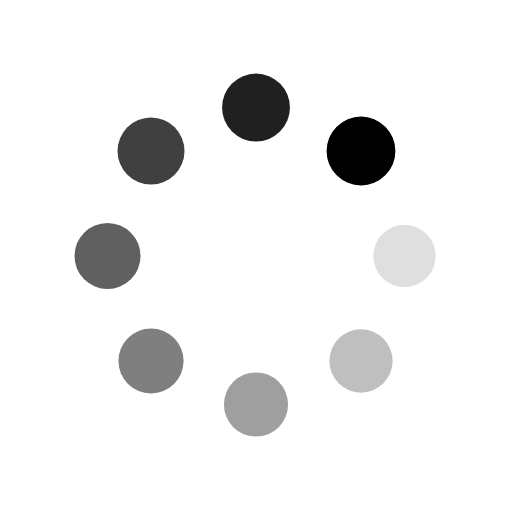
t = 0.00 s
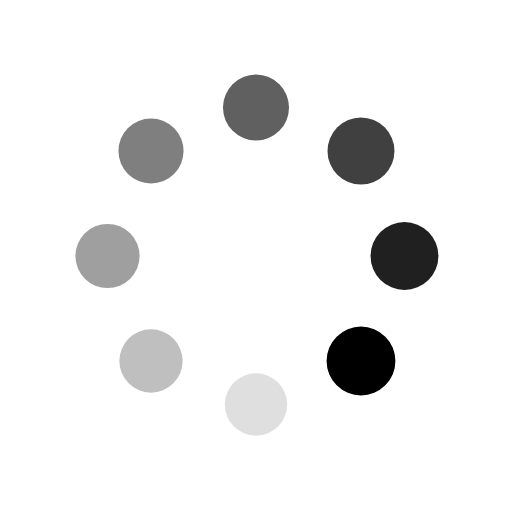
t = 0.25 s
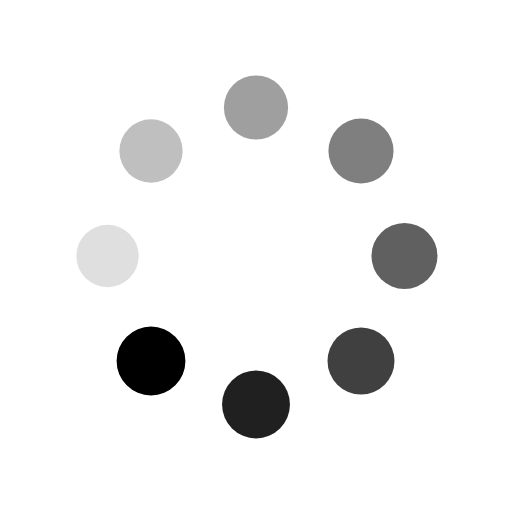
t = 0.50 s
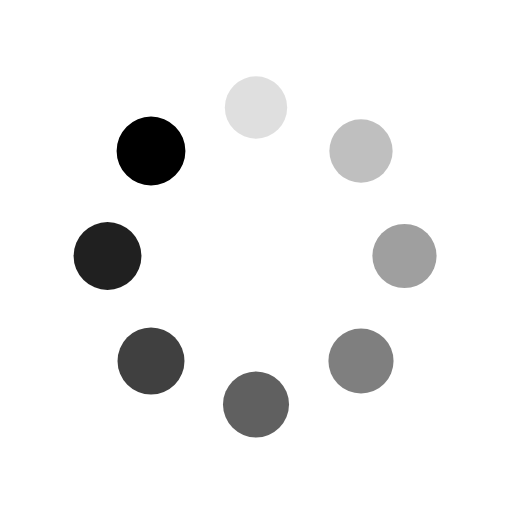
t = 0.75 s

The animated SVG that drew these frames (rendered in a browser with its animation timeline set to each time). Animation: 16 SMIL elements (animate=8,animateTransform=8); one cycle of 1.00 s, repeats indefinitely.

<?xml version="1.0" encoding="utf-8"?>
<svg xmlns="http://www.w3.org/2000/svg" xmlns:xlink="http://www.w3.org/1999/xlink" width="48px" height="48px" viewBox="0 0 100 100" preserveAspectRatio="xMidYMid">
<g transform="translate(79,50)">
<g transform="rotate(0)">
<circle cx="0" cy="0" r="6" fill="#000000" fill-opacity="1">
  <animateTransform attributeName="transform" type="scale" begin="-0.875s" values="1.12 1.12;1 1" keyTimes="0;1" dur="1s" repeatCount="indefinite"></animateTransform>
  <animate attributeName="fill-opacity" keyTimes="0;1" dur="1s" repeatCount="indefinite" values="1;0" begin="-0.875s"></animate>
</circle>
</g>
</g><g transform="translate(70.50609665440987,70.50609665440987)">
<g transform="rotate(45)">
<circle cx="0" cy="0" r="6" fill="#000000" fill-opacity="0.875">
  <animateTransform attributeName="transform" type="scale" begin="-0.75s" values="1.12 1.12;1 1" keyTimes="0;1" dur="1s" repeatCount="indefinite"></animateTransform>
  <animate attributeName="fill-opacity" keyTimes="0;1" dur="1s" repeatCount="indefinite" values="1;0" begin="-0.75s"></animate>
</circle>
</g>
</g><g transform="translate(50,79)">
<g transform="rotate(90)">
<circle cx="0" cy="0" r="6" fill="#000000" fill-opacity="0.75">
  <animateTransform attributeName="transform" type="scale" begin="-0.625s" values="1.12 1.12;1 1" keyTimes="0;1" dur="1s" repeatCount="indefinite"></animateTransform>
  <animate attributeName="fill-opacity" keyTimes="0;1" dur="1s" repeatCount="indefinite" values="1;0" begin="-0.625s"></animate>
</circle>
</g>
</g><g transform="translate(29.493903345590123,70.50609665440987)">
<g transform="rotate(135)">
<circle cx="0" cy="0" r="6" fill="#000000" fill-opacity="0.625">
  <animateTransform attributeName="transform" type="scale" begin="-0.5s" values="1.12 1.12;1 1" keyTimes="0;1" dur="1s" repeatCount="indefinite"></animateTransform>
  <animate attributeName="fill-opacity" keyTimes="0;1" dur="1s" repeatCount="indefinite" values="1;0" begin="-0.5s"></animate>
</circle>
</g>
</g><g transform="translate(21,50)">
<g transform="rotate(180)">
<circle cx="0" cy="0" r="6" fill="#000000" fill-opacity="0.5">
  <animateTransform attributeName="transform" type="scale" begin="-0.375s" values="1.12 1.12;1 1" keyTimes="0;1" dur="1s" repeatCount="indefinite"></animateTransform>
  <animate attributeName="fill-opacity" keyTimes="0;1" dur="1s" repeatCount="indefinite" values="1;0" begin="-0.375s"></animate>
</circle>
</g>
</g><g transform="translate(29.493903345590116,29.493903345590123)">
<g transform="rotate(225)">
<circle cx="0" cy="0" r="6" fill="#000000" fill-opacity="0.375">
  <animateTransform attributeName="transform" type="scale" begin="-0.25s" values="1.12 1.12;1 1" keyTimes="0;1" dur="1s" repeatCount="indefinite"></animateTransform>
  <animate attributeName="fill-opacity" keyTimes="0;1" dur="1s" repeatCount="indefinite" values="1;0" begin="-0.25s"></animate>
</circle>
</g>
</g><g transform="translate(49.99999999999999,21)">
<g transform="rotate(270)">
<circle cx="0" cy="0" r="6" fill="#000000" fill-opacity="0.25">
  <animateTransform attributeName="transform" type="scale" begin="-0.125s" values="1.12 1.12;1 1" keyTimes="0;1" dur="1s" repeatCount="indefinite"></animateTransform>
  <animate attributeName="fill-opacity" keyTimes="0;1" dur="1s" repeatCount="indefinite" values="1;0" begin="-0.125s"></animate>
</circle>
</g>
</g><g transform="translate(70.50609665440987,29.493903345590116)">
<g transform="rotate(315)">
<circle cx="0" cy="0" r="6" fill="#000000" fill-opacity="0.125">
  <animateTransform attributeName="transform" type="scale" begin="0s" values="1.12 1.12;1 1" keyTimes="0;1" dur="1s" repeatCount="indefinite"></animateTransform>
  <animate attributeName="fill-opacity" keyTimes="0;1" dur="1s" repeatCount="indefinite" values="1;0" begin="0s"></animate>
</circle>
</g>
</g>
<!-- [ldio] generated by https://loading.io/ --></svg>
